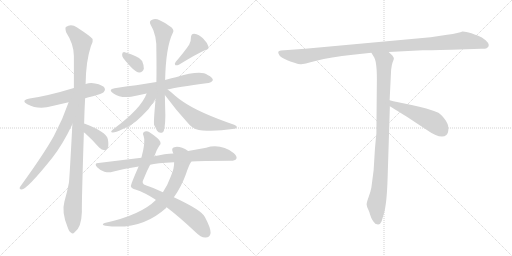
t = 0.00 s
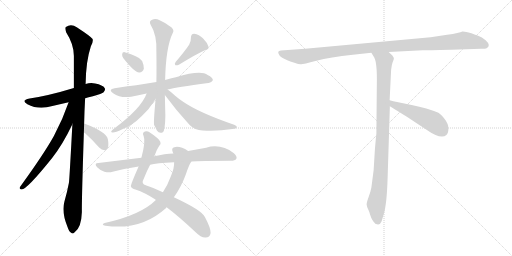
t = 2.55 s
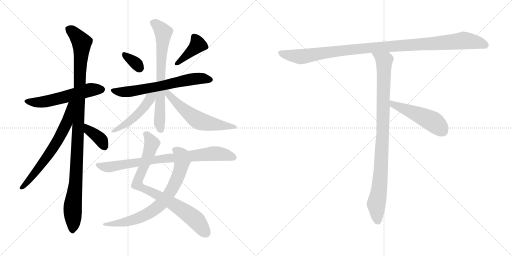
t = 5.09 s
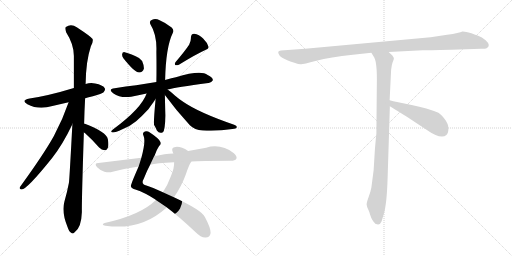
t = 7.64 s
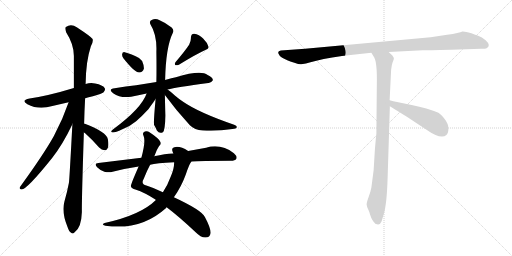
t = 10.19 s
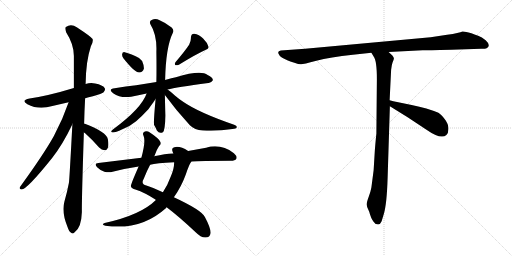
t = 12.73 s

The animated SVG that drew these frames (rendered in a browser with its animation timeline set to each time). Animation: 16 CSS @keyframes rules; one cycle of 12.73 s.

<svg version="1.1" viewBox="0 0 2048 1024" xmlns="http://www.w3.org/2000/svg">
  <g stroke="lightgray" stroke-dasharray="1,1" stroke-width="1" transform="scale(4, 4)">
    <line x1="0" y1="0" x2="256" y2="256"></line>
    <line x1="256" y1="0" x2="0" y2="256"></line>
    <line x1="128" y1="0" x2="128" y2="256"></line>
    <line x1="0" y1="128" x2="256" y2="128"></line>
    <line x1="256" y1="0" x2="512" y2="256"></line>
    <line x1="512" y1="0" x2="256" y2="256"></line>
    <line x1="384" y1="0" x2="384" y2="256"></line>
    <line x1="256" y1="128" x2="512" y2="128"></line>
  </g>
<g transform="scale(1, -1) translate(0, -850)">
   <style type="text/css">
    @keyframes keyframes0 {
      from {
       stroke: black;
       stroke-dashoffset: 559;
       stroke-width: 128;
       }
       65% {
       animation-timing-function: step-end;
       stroke: black;
       stroke-dashoffset: 0;
       stroke-width: 128;
       }
       to {
       stroke: black;
       stroke-width: 1024;
       }
       }
       #make-me-a-hanzi-animation-0 {
         animation: keyframes0 0.704915s both;
         animation-delay: 0.000000s;
         animation-timing-function: linear;
       }
    @keyframes keyframes1 {
      from {
       stroke: black;
       stroke-dashoffset: 1081;
       stroke-width: 128;
       }
       78% {
       animation-timing-function: step-end;
       stroke: black;
       stroke-dashoffset: 0;
       stroke-width: 128;
       }
       to {
       stroke: black;
       stroke-width: 1024;
       }
       }
       #make-me-a-hanzi-animation-1 {
         animation: keyframes1 1.129720s both;
         animation-delay: 0.704915s;
         animation-timing-function: linear;
       }
    @keyframes keyframes2 {
      from {
       stroke: black;
       stroke-dashoffset: 659;
       stroke-width: 128;
       }
       68% {
       animation-timing-function: step-end;
       stroke: black;
       stroke-dashoffset: 0;
       stroke-width: 128;
       }
       to {
       stroke: black;
       stroke-width: 1024;
       }
       }
       #make-me-a-hanzi-animation-2 {
         animation: keyframes2 0.786296s both;
         animation-delay: 1.834635s;
         animation-timing-function: linear;
       }
    @keyframes keyframes3 {
      from {
       stroke: black;
       stroke-dashoffset: 379;
       stroke-width: 128;
       }
       55% {
       animation-timing-function: step-end;
       stroke: black;
       stroke-dashoffset: 0;
       stroke-width: 128;
       }
       to {
       stroke: black;
       stroke-width: 1024;
       }
       }
       #make-me-a-hanzi-animation-3 {
         animation: keyframes3 0.558431s both;
         animation-delay: 2.620931s;
         animation-timing-function: linear;
       }
    @keyframes keyframes4 {
      from {
       stroke: black;
       stroke-dashoffset: 336;
       stroke-width: 128;
       }
       52% {
       animation-timing-function: step-end;
       stroke: black;
       stroke-dashoffset: 0;
       stroke-width: 128;
       }
       to {
       stroke: black;
       stroke-width: 1024;
       }
       }
       #make-me-a-hanzi-animation-4 {
         animation: keyframes4 0.523438s both;
         animation-delay: 3.179362s;
         animation-timing-function: linear;
       }
    @keyframes keyframes5 {
      from {
       stroke: black;
       stroke-dashoffset: 403;
       stroke-width: 128;
       }
       57% {
       animation-timing-function: step-end;
       stroke: black;
       stroke-dashoffset: 0;
       stroke-width: 128;
       }
       to {
       stroke: black;
       stroke-width: 1024;
       }
       }
       #make-me-a-hanzi-animation-5 {
         animation: keyframes5 0.577962s both;
         animation-delay: 3.702800s;
         animation-timing-function: linear;
       }
    @keyframes keyframes6 {
      from {
       stroke: black;
       stroke-dashoffset: 650;
       stroke-width: 128;
       }
       68% {
       animation-timing-function: step-end;
       stroke: black;
       stroke-dashoffset: 0;
       stroke-width: 128;
       }
       to {
       stroke: black;
       stroke-width: 1024;
       }
       }
       #make-me-a-hanzi-animation-6 {
         animation: keyframes6 0.778971s both;
         animation-delay: 4.280762s;
         animation-timing-function: linear;
       }
    @keyframes keyframes7 {
      from {
       stroke: black;
       stroke-dashoffset: 705;
       stroke-width: 128;
       }
       70% {
       animation-timing-function: step-end;
       stroke: black;
       stroke-dashoffset: 0;
       stroke-width: 128;
       }
       to {
       stroke: black;
       stroke-width: 1024;
       }
       }
       #make-me-a-hanzi-animation-7 {
         animation: keyframes7 0.823730s both;
         animation-delay: 5.059733s;
         animation-timing-function: linear;
       }
    @keyframes keyframes8 {
      from {
       stroke: black;
       stroke-dashoffset: 483;
       stroke-width: 128;
       }
       61% {
       animation-timing-function: step-end;
       stroke: black;
       stroke-dashoffset: 0;
       stroke-width: 128;
       }
       to {
       stroke: black;
       stroke-width: 1024;
       }
       }
       #make-me-a-hanzi-animation-8 {
         animation: keyframes8 0.643066s both;
         animation-delay: 5.883463s;
         animation-timing-function: linear;
       }
    @keyframes keyframes9 {
      from {
       stroke: black;
       stroke-dashoffset: 578;
       stroke-width: 128;
       }
       65% {
       animation-timing-function: step-end;
       stroke: black;
       stroke-dashoffset: 0;
       stroke-width: 128;
       }
       to {
       stroke: black;
       stroke-width: 1024;
       }
       }
       #make-me-a-hanzi-animation-9 {
         animation: keyframes9 0.720378s both;
         animation-delay: 6.526529s;
         animation-timing-function: linear;
       }
    @keyframes keyframes10 {
      from {
       stroke: black;
       stroke-dashoffset: 815;
       stroke-width: 128;
       }
       73% {
       animation-timing-function: step-end;
       stroke: black;
       stroke-dashoffset: 0;
       stroke-width: 128;
       }
       to {
       stroke: black;
       stroke-width: 1024;
       }
       }
       #make-me-a-hanzi-animation-10 {
         animation: keyframes10 0.913249s both;
         animation-delay: 7.246907s;
         animation-timing-function: linear;
       }
    @keyframes keyframes11 {
      from {
       stroke: black;
       stroke-dashoffset: 740;
       stroke-width: 128;
       }
       71% {
       animation-timing-function: step-end;
       stroke: black;
       stroke-dashoffset: 0;
       stroke-width: 128;
       }
       to {
       stroke: black;
       stroke-width: 1024;
       }
       }
       #make-me-a-hanzi-animation-11 {
         animation: keyframes11 0.852214s both;
         animation-delay: 8.160156s;
         animation-timing-function: linear;
       }
    @keyframes keyframes12 {
      from {
       stroke: black;
       stroke-dashoffset: 807;
       stroke-width: 128;
       }
       72% {
       animation-timing-function: step-end;
       stroke: black;
       stroke-dashoffset: 0;
       stroke-width: 128;
       }
       to {
       stroke: black;
       stroke-width: 1024;
       }
       }
       #make-me-a-hanzi-animation-12 {
         animation: keyframes12 0.906738s both;
         animation-delay: 9.012370s;
         animation-timing-function: linear;
       }
    @keyframes keyframes13 {
      from {
       stroke: black;
       stroke-dashoffset: 1084;
       stroke-width: 128;
       }
       78% {
       animation-timing-function: step-end;
       stroke: black;
       stroke-dashoffset: 0;
       stroke-width: 128;
       }
       to {
       stroke: black;
       stroke-width: 1024;
       }
       }
       #make-me-a-hanzi-animation-13 {
         animation: keyframes13 1.132161s both;
         animation-delay: 9.919108s;
         animation-timing-function: linear;
       }
    @keyframes keyframes14 {
      from {
       stroke: black;
       stroke-dashoffset: 954;
       stroke-width: 128;
       }
       76% {
       animation-timing-function: step-end;
       stroke: black;
       stroke-dashoffset: 0;
       stroke-width: 128;
       }
       to {
       stroke: black;
       stroke-width: 1024;
       }
       }
       #make-me-a-hanzi-animation-14 {
         animation: keyframes14 1.026367s both;
         animation-delay: 11.051269s;
         animation-timing-function: linear;
       }
    @keyframes keyframes15 {
      from {
       stroke: black;
       stroke-dashoffset: 497;
       stroke-width: 128;
       }
       62% {
       animation-timing-function: step-end;
       stroke: black;
       stroke-dashoffset: 0;
       stroke-width: 128;
       }
       to {
       stroke: black;
       stroke-width: 1024;
       }
       }
       #make-me-a-hanzi-animation-15 {
         animation: keyframes15 0.654460s both;
         animation-delay: 12.077636s;
         animation-timing-function: linear;
       }
</style>
<path d="M 340.5 457.5 Q 353.5 461.5 371.5 465.5 Q 408.5 475.5 414.5 481.5 Q 423.5 490.5 418.5 498.5 Q 411.5 510.5 380.5 516.5 Q 361.5 520.5 342.5 514.5 L 295.5 498.5 Q 193.5 467.5 118.5 456.5 Q 81.5 449.5 109.5 433.5 Q 154.5 409.5 209.5 426.5 L 274.5 441.5 L 340.5 457.5 Z" fill="lightgray"></path> 
<path d="M 336.5 355.5 Q 337.5 404.5 340.5 457.5 L 342.5 514.5 Q 343.5 605.5 363.5 665.5 Q 373.5 681.5 370.5 694.5 Q 363.5 704.5 308.5 740.5 Q 284.5 756.5 263.5 742.5 Q 259.5 738.5 264.5 721.5 Q 295.5 673.5 295.5 626.5 L 295.5 498.5 L 289.5 353.5 Q 277.5 125.5 275.5 118.5 Q 268.5 81.5 257.5 43.5 Q 245.5 1.5 270.5 -58.5 Q 276.5 -76.5 284.5 -80.5 Q 290.5 -87.5 298.5 -78.5 Q 325.5 -60.5 327.5 2.5 Q 326.5 42.5 335.5 321.5 L 336.5 355.5 Z" fill="lightgray"></path> 
<path d="M 274.5 441.5 Q 250.5 371.5 215.5 306.5 Q 175.5 234.5 80.5 103.5 Q 74.5 93.5 86.5 92.5 Q 107.5 92.5 208.5 218.5 Q 251.5 273.5 289.5 353.5 C 345.5 470.5 284.5 469.5 274.5 441.5 Z" fill="lightgray"></path> 
<path d="M 335.5 321.5 Q 336.5 320.5 340.5 317.5 Q 368.5 292.5 396.5 260.5 Q 406.5 250.5 418.5 249.5 Q 427.5 249.5 431.5 259.5 Q 435.5 269.5 431.5 293.5 Q 425.5 323.5 339.5 355.5 Q 338.5 356.5 336.5 355.5 C 306.5 359.5 312.5 340.5 335.5 321.5 Z" fill="lightgray"></path> 
<path d="M 493.5 617.5 Q 536.5 562.5 556.5 560.5 Q 569.5 559.5 575.5 575.5 Q 576.5 587.5 568.5 606.5 Q 559.5 619.5 540.5 626.5 Q 510.5 639.5 498.5 641.5 Q 489.5 642.5 488.5 633.5 Q 487.5 626.5 493.5 617.5 Z" fill="lightgray"></path> 
<path d="M 756.5 671.5 Q 738.5 644.5 702.5 602.5 Q 696.5 595.5 701.5 589.5 Q 708.5 588.5 715.5 591.5 Q 785.5 634.5 821.5 650.5 Q 837.5 654.5 833.5 664.5 Q 829.5 679.5 812.5 696.5 Q 796.5 712.5 776.5 715.5 Q 763.5 715.5 763.5 698.5 Q 764.5 685.5 756.5 671.5 Z" fill="lightgray"></path> 
<path d="M 670.5 492.5 Q 703.5 501.5 833.5 518.5 Q 843.5 517.5 851.5 529.5 Q 852.5 539.5 830.5 550.5 Q 803.5 571.5 703.5 541.5 Q 685.5 537.5 667.5 532.5 Q 663.5 531.5 660.5 530.5 L 625.5 522.5 L 544.5 509.5 Q 504.5 505.5 458.5 497.5 Q 430.5 493.5 452.5 477.5 Q 482.5 456.5 524.5 463.5 Q 551.5 469.5 586.5 476.5 L 670.5 492.5 Z" fill="lightgray"></path> 
<path d="M 660.5 530.5 Q 663.5 663.5 691.5 719.5 Q 697.5 728.5 686.5 740.5 Q 664.5 758.5 638.5 769.5 Q 622.5 776.5 608.5 771.5 Q 595.5 767.5 601.5 753.5 Q 628.5 710.5 625.5 642.5 Q 626.5 575.5 625.5 522.5 L 622.5 454.5 Q 613.5 361.5 616.5 350.5 Q 622.5 340.5 627.5 328.5 Q 637.5 313.5 651.5 321.5 Q 660.5 328.5 661.5 389.5 Q 660.5 419.5 659.5 470.5 L 660.5 530.5 Z" fill="lightgray"></path> 
<path d="M 586.5 476.5 Q 565.5 416.5 451.5 332.5 Q 438.5 322.5 450.5 320.5 Q 459.5 319.5 489.5 333.5 Q 517.5 343.5 544.5 365.5 Q 566.5 384.5 593.5 413.5 L 622.5 454.5 C 646.5 487.5 605.5 525.5 586.5 476.5 Z" fill="lightgray"></path> 
<path d="M 659.5 470.5 Q 705.5 407.5 759.5 349.5 Q 778.5 330.5 810.5 328.5 Q 868.5 324.5 929.5 334.5 Q 945.5 335.5 946.5 340.5 Q 949.5 346.5 936.5 351.5 Q 794.5 400.5 732.5 443.5 Q 714.5 455.5 699.5 468.5 Q 683.5 483.5 670.5 492.5 C 646.5 510.5 641.5 494.5 659.5 470.5 Z" fill="lightgray"></path> 
<path d="M 666.5 21.5 Q 714.5 -14.5 781.5 -77.5 Q 803.5 -99.5 820.5 -99.5 Q 839.5 -100.5 842.5 -81.5 Q 843.5 -62.5 819.5 -17.5 Q 807.5 9.5 695.5 61.5 L 651.5 81.5 Q 614.5 99.5 585.5 108.5 Q 561.5 114.5 575.5 136.5 Q 588.5 169.5 600.5 191.5 L 616.5 225.5 Q 617.5 226.5 618.5 228.5 Q 625.5 250.5 636.5 266.5 Q 645.5 273.5 641.5 282.5 Q 637.5 295.5 599.5 320.5 Q 589.5 327.5 579.5 324.5 Q 567.5 320.5 574.5 306.5 Q 583.5 285.5 565.5 219.5 L 554.5 184.5 Q 521.5 109.5 523.5 105.5 Q 526.5 95.5 541.5 92.5 Q 580.5 79.5 621.5 52.5 Q 622.5 52.5 623.5 50.5 L 666.5 21.5 Z" fill="lightgray"></path> 
<path d="M 623.5 50.5 Q 563.5 -9.5 418.5 -41.5 Q 402.5 -48.5 421.5 -52.5 Q 562.5 -73.5 664.5 18.5 Q 664.5 21.5 666.5 21.5 L 695.5 61.5 Q 725.5 103.5 743.5 153.5 Q 755.5 190.5 765.5 204.5 C 780.5 230.5 778.5 231.5 752.5 246.5 Q 719.5 267.5 697.5 261.5 Q 684.5 258.5 690.5 243.5 Q 691.5 240.5 693.5 236.5 L 696.5 201.5 Q 697.5 177.5 683.5 145.5 Q 670.5 109.5 651.5 81.5 L 623.5 50.5 Z" fill="lightgray"></path> 
<path d="M 765.5 204.5 Q 799.5 207.5 922.5 207.5 Q 940.5 207.5 945.5 215.5 Q 949.5 225.5 935.5 237.5 Q 884.5 276.5 824.5 259.5 L 752.5 246.5 L 693.5 236.5 Q 660.5 235.5 616.5 225.5 L 565.5 219.5 L 393.5 198.5 Q 374.5 197.5 388.5 181.5 Q 401.5 168.5 417.5 163.5 Q 436.5 159.5 450.5 163.5 Q 499.5 176.5 554.5 184.5 L 600.5 191.5 Q 624.5 198.5 696.5 201.5 L 765.5 204.5 Z" fill="lightgray"></path> 
<path d="M 1805.5 651.0 L 1924.5 655.0 Q 1938.5 654.0 1946.5 657.0 Q 1965.5 668.0 1942.5 689.0 Q 1927.5 702.0 1912.5 707.0 Q 1897.5 712.0 1885.5 717.0 Q 1858.5 725.0 1849.5 724.0 Q 1838.5 718.0 1788.5 711.0 L 1722.5 701.0 L 1220.5 655.0 L 1123.5 648.0 Q 1106.5 646.0 1116.5 631.0 Q 1119.5 624.0 1136.5 615.0 L 1151.5 608.0 Q 1158.5 605.0 1177.5 599.0 Q 1197.5 592.0 1204.5 593.0 Q 1212.5 593.0 1265.5 607.0 Q 1319.5 621.0 1411.5 631.0 L 1485.5 639.0 L 1554.5 642.0 L 1690.5 649.0 Q 1705.5 649.0 1805.5 651.0 Z" fill="lightgray"></path> 
<path d="M 1485.5 639.0 L 1494.5 624.0 Q 1507.5 608.0 1507.5 534.0 L 1505.5 315.0 Q 1504.5 310.0 1499.5 251.0 L 1494.5 169.0 L 1485.5 100.0 Q 1482.5 83.0 1474.5 62.0 Q 1466.5 40.0 1466.5 32.0 Q 1467.5 23.0 1472.5 13.0 Q 1477.5 3.0 1479.5 -6.0 L 1484.5 -20.0 Q 1486.5 -26.0 1493.5 -36.0 Q 1500.5 -47.0 1509.5 -47.0 Q 1510.5 -49.0 1515.5 -47.0 Q 1520.5 -47.0 1526.5 -35.0 L 1535.5 -5.0 Q 1547.5 36.0 1550.5 140.0 L 1559.5 425.0 L 1558.5 449.0 L 1564.5 571.0 Q 1566.5 591.0 1570.5 601.0 Q 1574.5 611.0 1575.5 615.0 Q 1576.5 619.0 1569.5 628.0 L 1554.5 642.0 C 1532.5 663.0 1469.5 665.0 1485.5 639.0 Z" fill="lightgray"></path> 
<path d="M 1559.5 425.0 L 1630.5 381.0 L 1704.5 332.0 Q 1764.5 290.0 1785.5 310.0 Q 1794.5 318.0 1793.5 337.0 Q 1793.5 355.0 1778.5 374.0 Q 1763.5 393.0 1753.5 399.0 Q 1710.5 417.0 1646.5 430.0 Q 1583.5 442.0 1558.5 449.0 C 1529.5 457.0 1533.5 441.0 1559.5 425.0 Z" fill="lightgray"></path> 
      <clipPath id="make-me-a-hanzi-clip-0">
      <path d="M 340.5 457.5 Q 353.5 461.5 371.5 465.5 Q 408.5 475.5 414.5 481.5 Q 423.5 490.5 418.5 498.5 Q 411.5 510.5 380.5 516.5 Q 361.5 520.5 342.5 514.5 L 295.5 498.5 Q 193.5 467.5 118.5 456.5 Q 81.5 449.5 109.5 433.5 Q 154.5 409.5 209.5 426.5 L 274.5 441.5 L 340.5 457.5 Z" fill="lightgray"></path>
      </clipPath>
      <path clip-path="url(#make-me-a-hanzi-clip-0)" d="M 110.5 446.5 L 158.5 440.5 L 354.5 489.5 L 407.5 492.5 " fill="none" id="make-me-a-hanzi-animation-0" stroke-dasharray="431 862" stroke-linecap="round"></path>

      <clipPath id="make-me-a-hanzi-clip-1">
      <path d="M 336.5 355.5 Q 337.5 404.5 340.5 457.5 L 342.5 514.5 Q 343.5 605.5 363.5 665.5 Q 373.5 681.5 370.5 694.5 Q 363.5 704.5 308.5 740.5 Q 284.5 756.5 263.5 742.5 Q 259.5 738.5 264.5 721.5 Q 295.5 673.5 295.5 626.5 L 295.5 498.5 L 289.5 353.5 Q 277.5 125.5 275.5 118.5 Q 268.5 81.5 257.5 43.5 Q 245.5 1.5 270.5 -58.5 Q 276.5 -76.5 284.5 -80.5 Q 290.5 -87.5 298.5 -78.5 Q 325.5 -60.5 327.5 2.5 Q 326.5 42.5 335.5 321.5 L 336.5 355.5 Z" fill="lightgray"></path>
      </clipPath>
      <path clip-path="url(#make-me-a-hanzi-clip-1)" d="M 274.5 735.5 L 303.5 711.5 L 326.5 680.5 L 305.5 164.5 L 290.5 21.5 L 289.5 -67.5 " fill="none" id="make-me-a-hanzi-animation-1" stroke-dasharray="953 1906" stroke-linecap="round"></path>

      <clipPath id="make-me-a-hanzi-clip-2">
      <path d="M 274.5 441.5 Q 250.5 371.5 215.5 306.5 Q 175.5 234.5 80.5 103.5 Q 74.5 93.5 86.5 92.5 Q 107.5 92.5 208.5 218.5 Q 251.5 273.5 289.5 353.5 C 345.5 470.5 284.5 469.5 274.5 441.5 Z" fill="lightgray"></path>
      </clipPath>
      <path clip-path="url(#make-me-a-hanzi-clip-2)" d="M 290.5 438.5 L 280.5 431.5 L 268.5 362.5 L 236.5 297.5 L 170.5 196.5 L 87.5 99.5 " fill="none" id="make-me-a-hanzi-animation-2" stroke-dasharray="531 1062" stroke-linecap="round"></path>

      <clipPath id="make-me-a-hanzi-clip-3">
      <path d="M 335.5 321.5 Q 336.5 320.5 340.5 317.5 Q 368.5 292.5 396.5 260.5 Q 406.5 250.5 418.5 249.5 Q 427.5 249.5 431.5 259.5 Q 435.5 269.5 431.5 293.5 Q 425.5 323.5 339.5 355.5 Q 338.5 356.5 336.5 355.5 C 306.5 359.5 312.5 340.5 335.5 321.5 Z" fill="lightgray"></path>
      </clipPath>
      <path clip-path="url(#make-me-a-hanzi-clip-3)" d="M 338.5 349.5 L 349.5 346.5 L 354.5 329.5 L 406.5 288.5 L 418.5 263.5 " fill="none" id="make-me-a-hanzi-animation-3" stroke-dasharray="251 502" stroke-linecap="round"></path>

      <clipPath id="make-me-a-hanzi-clip-4">
      <path d="M 493.5 617.5 Q 536.5 562.5 556.5 560.5 Q 569.5 559.5 575.5 575.5 Q 576.5 587.5 568.5 606.5 Q 559.5 619.5 540.5 626.5 Q 510.5 639.5 498.5 641.5 Q 489.5 642.5 488.5 633.5 Q 487.5 626.5 493.5 617.5 Z" fill="lightgray"></path>
      </clipPath>
      <path clip-path="url(#make-me-a-hanzi-clip-4)" d="M 498.5 630.5 L 536.5 603.5 L 557.5 577.5 " fill="none" id="make-me-a-hanzi-animation-4" stroke-dasharray="208 416" stroke-linecap="round"></path>

      <clipPath id="make-me-a-hanzi-clip-5">
      <path d="M 756.5 671.5 Q 738.5 644.5 702.5 602.5 Q 696.5 595.5 701.5 589.5 Q 708.5 588.5 715.5 591.5 Q 785.5 634.5 821.5 650.5 Q 837.5 654.5 833.5 664.5 Q 829.5 679.5 812.5 696.5 Q 796.5 712.5 776.5 715.5 Q 763.5 715.5 763.5 698.5 Q 764.5 685.5 756.5 671.5 Z" fill="lightgray"></path>
      </clipPath>
      <path clip-path="url(#make-me-a-hanzi-clip-5)" d="M 776.5 701.5 L 791.5 671.5 L 707.5 595.5 " fill="none" id="make-me-a-hanzi-animation-5" stroke-dasharray="275 550" stroke-linecap="round"></path>

      <clipPath id="make-me-a-hanzi-clip-6">
      <path d="M 670.5 492.5 Q 703.5 501.5 833.5 518.5 Q 843.5 517.5 851.5 529.5 Q 852.5 539.5 830.5 550.5 Q 803.5 571.5 703.5 541.5 Q 685.5 537.5 667.5 532.5 Q 663.5 531.5 660.5 530.5 L 625.5 522.5 L 544.5 509.5 Q 504.5 505.5 458.5 497.5 Q 430.5 493.5 452.5 477.5 Q 482.5 456.5 524.5 463.5 Q 551.5 469.5 586.5 476.5 L 670.5 492.5 Z" fill="lightgray"></path>
      </clipPath>
      <path clip-path="url(#make-me-a-hanzi-clip-6)" d="M 453.5 488.5 L 477.5 482.5 L 526.5 485.5 L 762.5 533.5 L 811.5 536.5 L 841.5 530.5 " fill="none" id="make-me-a-hanzi-animation-6" stroke-dasharray="522 1044" stroke-linecap="round"></path>

      <clipPath id="make-me-a-hanzi-clip-7">
      <path d="M 660.5 530.5 Q 663.5 663.5 691.5 719.5 Q 697.5 728.5 686.5 740.5 Q 664.5 758.5 638.5 769.5 Q 622.5 776.5 608.5 771.5 Q 595.5 767.5 601.5 753.5 Q 628.5 710.5 625.5 642.5 Q 626.5 575.5 625.5 522.5 L 622.5 454.5 Q 613.5 361.5 616.5 350.5 Q 622.5 340.5 627.5 328.5 Q 637.5 313.5 651.5 321.5 Q 660.5 328.5 661.5 389.5 Q 660.5 419.5 659.5 470.5 L 660.5 530.5 Z" fill="lightgray"></path>
      </clipPath>
      <path clip-path="url(#make-me-a-hanzi-clip-7)" d="M 610.5 760.5 L 634.5 744.5 L 653.5 716.5 L 638.5 440.5 L 643.5 330.5 " fill="none" id="make-me-a-hanzi-animation-7" stroke-dasharray="577 1154" stroke-linecap="round"></path>

      <clipPath id="make-me-a-hanzi-clip-8">
      <path d="M 586.5 476.5 Q 565.5 416.5 451.5 332.5 Q 438.5 322.5 450.5 320.5 Q 459.5 319.5 489.5 333.5 Q 517.5 343.5 544.5 365.5 Q 566.5 384.5 593.5 413.5 L 622.5 454.5 C 646.5 487.5 605.5 525.5 586.5 476.5 Z" fill="lightgray"></path>
      </clipPath>
      <path clip-path="url(#make-me-a-hanzi-clip-8)" d="M 618.5 476.5 L 538.5 381.5 L 492.5 346.5 L 481.5 344.5 L 477.5 336.5 L 454.5 326.5 " fill="none" id="make-me-a-hanzi-animation-8" stroke-dasharray="355 710" stroke-linecap="round"></path>

      <clipPath id="make-me-a-hanzi-clip-9">
      <path d="M 659.5 470.5 Q 705.5 407.5 759.5 349.5 Q 778.5 330.5 810.5 328.5 Q 868.5 324.5 929.5 334.5 Q 945.5 335.5 946.5 340.5 Q 949.5 346.5 936.5 351.5 Q 794.5 400.5 732.5 443.5 Q 714.5 455.5 699.5 468.5 Q 683.5 483.5 670.5 492.5 C 646.5 510.5 641.5 494.5 659.5 470.5 Z" fill="lightgray"></path>
      </clipPath>
      <path clip-path="url(#make-me-a-hanzi-clip-9)" d="M 666.5 485.5 L 706.5 438.5 L 786.5 372.5 L 846.5 354.5 L 939.5 344.5 " fill="none" id="make-me-a-hanzi-animation-9" stroke-dasharray="450 900" stroke-linecap="round"></path>

      <clipPath id="make-me-a-hanzi-clip-10">
      <path d="M 666.5 21.5 Q 714.5 -14.5 781.5 -77.5 Q 803.5 -99.5 820.5 -99.5 Q 839.5 -100.5 842.5 -81.5 Q 843.5 -62.5 819.5 -17.5 Q 807.5 9.5 695.5 61.5 L 651.5 81.5 Q 614.5 99.5 585.5 108.5 Q 561.5 114.5 575.5 136.5 Q 588.5 169.5 600.5 191.5 L 616.5 225.5 Q 617.5 226.5 618.5 228.5 Q 625.5 250.5 636.5 266.5 Q 645.5 273.5 641.5 282.5 Q 637.5 295.5 599.5 320.5 Q 589.5 327.5 579.5 324.5 Q 567.5 320.5 574.5 306.5 Q 583.5 285.5 565.5 219.5 L 554.5 184.5 Q 521.5 109.5 523.5 105.5 Q 526.5 95.5 541.5 92.5 Q 580.5 79.5 621.5 52.5 Q 622.5 52.5 623.5 50.5 L 666.5 21.5 Z" fill="lightgray"></path>
      </clipPath>
      <path clip-path="url(#make-me-a-hanzi-clip-10)" d="M 582.5 314.5 L 597.5 299.5 L 607.5 276.5 L 548.5 114.5 L 730.5 10.5 L 782.5 -29.5 L 823.5 -80.5 " fill="none" id="make-me-a-hanzi-animation-10" stroke-dasharray="687 1374" stroke-linecap="round"></path>

      <clipPath id="make-me-a-hanzi-clip-11">
      <path d="M 623.5 50.5 Q 563.5 -9.5 418.5 -41.5 Q 402.5 -48.5 421.5 -52.5 Q 562.5 -73.5 664.5 18.5 Q 664.5 21.5 666.5 21.5 L 695.5 61.5 Q 725.5 103.5 743.5 153.5 Q 755.5 190.5 765.5 204.5 C 780.5 230.5 778.5 231.5 752.5 246.5 Q 719.5 267.5 697.5 261.5 Q 684.5 258.5 690.5 243.5 Q 691.5 240.5 693.5 236.5 L 696.5 201.5 Q 697.5 177.5 683.5 145.5 Q 670.5 109.5 651.5 81.5 L 623.5 50.5 Z" fill="lightgray"></path>
      </clipPath>
      <path clip-path="url(#make-me-a-hanzi-clip-11)" d="M 699.5 250.5 L 712.5 242.5 L 728.5 216.5 L 721.5 170.5 L 694.5 104.5 L 641.5 31.5 L 604.5 3.5 L 551.5 -22.5 L 480.5 -42.5 L 429.5 -44.5 " fill="none" id="make-me-a-hanzi-animation-11" stroke-dasharray="612 1224" stroke-linecap="round"></path>

      <clipPath id="make-me-a-hanzi-clip-12">
      <path d="M 765.5 204.5 Q 799.5 207.5 922.5 207.5 Q 940.5 207.5 945.5 215.5 Q 949.5 225.5 935.5 237.5 Q 884.5 276.5 824.5 259.5 L 752.5 246.5 L 693.5 236.5 Q 660.5 235.5 616.5 225.5 L 565.5 219.5 L 393.5 198.5 Q 374.5 197.5 388.5 181.5 Q 401.5 168.5 417.5 163.5 Q 436.5 159.5 450.5 163.5 Q 499.5 176.5 554.5 184.5 L 600.5 191.5 Q 624.5 198.5 696.5 201.5 L 765.5 204.5 Z" fill="lightgray"></path>
      </clipPath>
      <path clip-path="url(#make-me-a-hanzi-clip-12)" d="M 390.5 190.5 L 441.5 182.5 L 659.5 217.5 L 860.5 236.5 L 935.5 220.5 " fill="none" id="make-me-a-hanzi-animation-12" stroke-dasharray="679 1358" stroke-linecap="round"></path>

      <clipPath id="make-me-a-hanzi-clip-13">
      <path d="M 1805.5 651.0 L 1924.5 655.0 Q 1938.5 654.0 1946.5 657.0 Q 1965.5 668.0 1942.5 689.0 Q 1927.5 702.0 1912.5 707.0 Q 1897.5 712.0 1885.5 717.0 Q 1858.5 725.0 1849.5 724.0 Q 1838.5 718.0 1788.5 711.0 L 1722.5 701.0 L 1220.5 655.0 L 1123.5 648.0 Q 1106.5 646.0 1116.5 631.0 Q 1119.5 624.0 1136.5 615.0 L 1151.5 608.0 Q 1158.5 605.0 1177.5 599.0 Q 1197.5 592.0 1204.5 593.0 Q 1212.5 593.0 1265.5 607.0 Q 1319.5 621.0 1411.5 631.0 L 1485.5 639.0 L 1554.5 642.0 L 1690.5 649.0 Q 1705.5 649.0 1805.5 651.0 Z" fill="lightgray"></path>
      </clipPath>
      <path clip-path="url(#make-me-a-hanzi-clip-13)" d="M 1121.5 639.0 L 1137.5 632.0 L 1211.5 624.0 L 1465.5 658.0 L 1855.5 688.0 L 1907.5 681.0 L 1941.5 669.0 " fill="none" id="make-me-a-hanzi-animation-13" stroke-dasharray="956 1912" stroke-linecap="round"></path>

      <clipPath id="make-me-a-hanzi-clip-14">
      <path d="M 1485.5 639.0 L 1494.5 624.0 Q 1507.5 608.0 1507.5 534.0 L 1505.5 315.0 Q 1504.5 310.0 1499.5 251.0 L 1494.5 169.0 L 1485.5 100.0 Q 1482.5 83.0 1474.5 62.0 Q 1466.5 40.0 1466.5 32.0 Q 1467.5 23.0 1472.5 13.0 Q 1477.5 3.0 1479.5 -6.0 L 1484.5 -20.0 Q 1486.5 -26.0 1493.5 -36.0 Q 1500.5 -47.0 1509.5 -47.0 Q 1510.5 -49.0 1515.5 -47.0 Q 1520.5 -47.0 1526.5 -35.0 L 1535.5 -5.0 Q 1547.5 36.0 1550.5 140.0 L 1559.5 425.0 L 1558.5 449.0 L 1564.5 571.0 Q 1566.5 591.0 1570.5 601.0 Q 1574.5 611.0 1575.5 615.0 Q 1576.5 619.0 1569.5 628.0 L 1554.5 642.0 C 1532.5 663.0 1469.5 665.0 1485.5 639.0 Z" fill="lightgray"></path>
      </clipPath>
      <path clip-path="url(#make-me-a-hanzi-clip-14)" d="M 1492.5 638.0 L 1536.5 604.0 L 1524.5 180.0 L 1517.5 94.0 L 1504.5 32.0 L 1512.5 -36.0 " fill="none" id="make-me-a-hanzi-animation-14" stroke-dasharray="826 1652" stroke-linecap="round"></path>

      <clipPath id="make-me-a-hanzi-clip-15">
      <path d="M 1559.5 425.0 L 1630.5 381.0 L 1704.5 332.0 Q 1764.5 290.0 1785.5 310.0 Q 1794.5 318.0 1793.5 337.0 Q 1793.5 355.0 1778.5 374.0 Q 1763.5 393.0 1753.5 399.0 Q 1710.5 417.0 1646.5 430.0 Q 1583.5 442.0 1558.5 449.0 C 1529.5 457.0 1533.5 441.0 1559.5 425.0 Z" fill="lightgray"></path>
      </clipPath>
      <path clip-path="url(#make-me-a-hanzi-clip-15)" d="M 1561.5 443.0 L 1572.5 432.0 L 1732.5 363.0 L 1769.5 327.0 " fill="none" id="make-me-a-hanzi-animation-15" stroke-dasharray="369 738" stroke-linecap="round"></path>

</g>
</svg>
